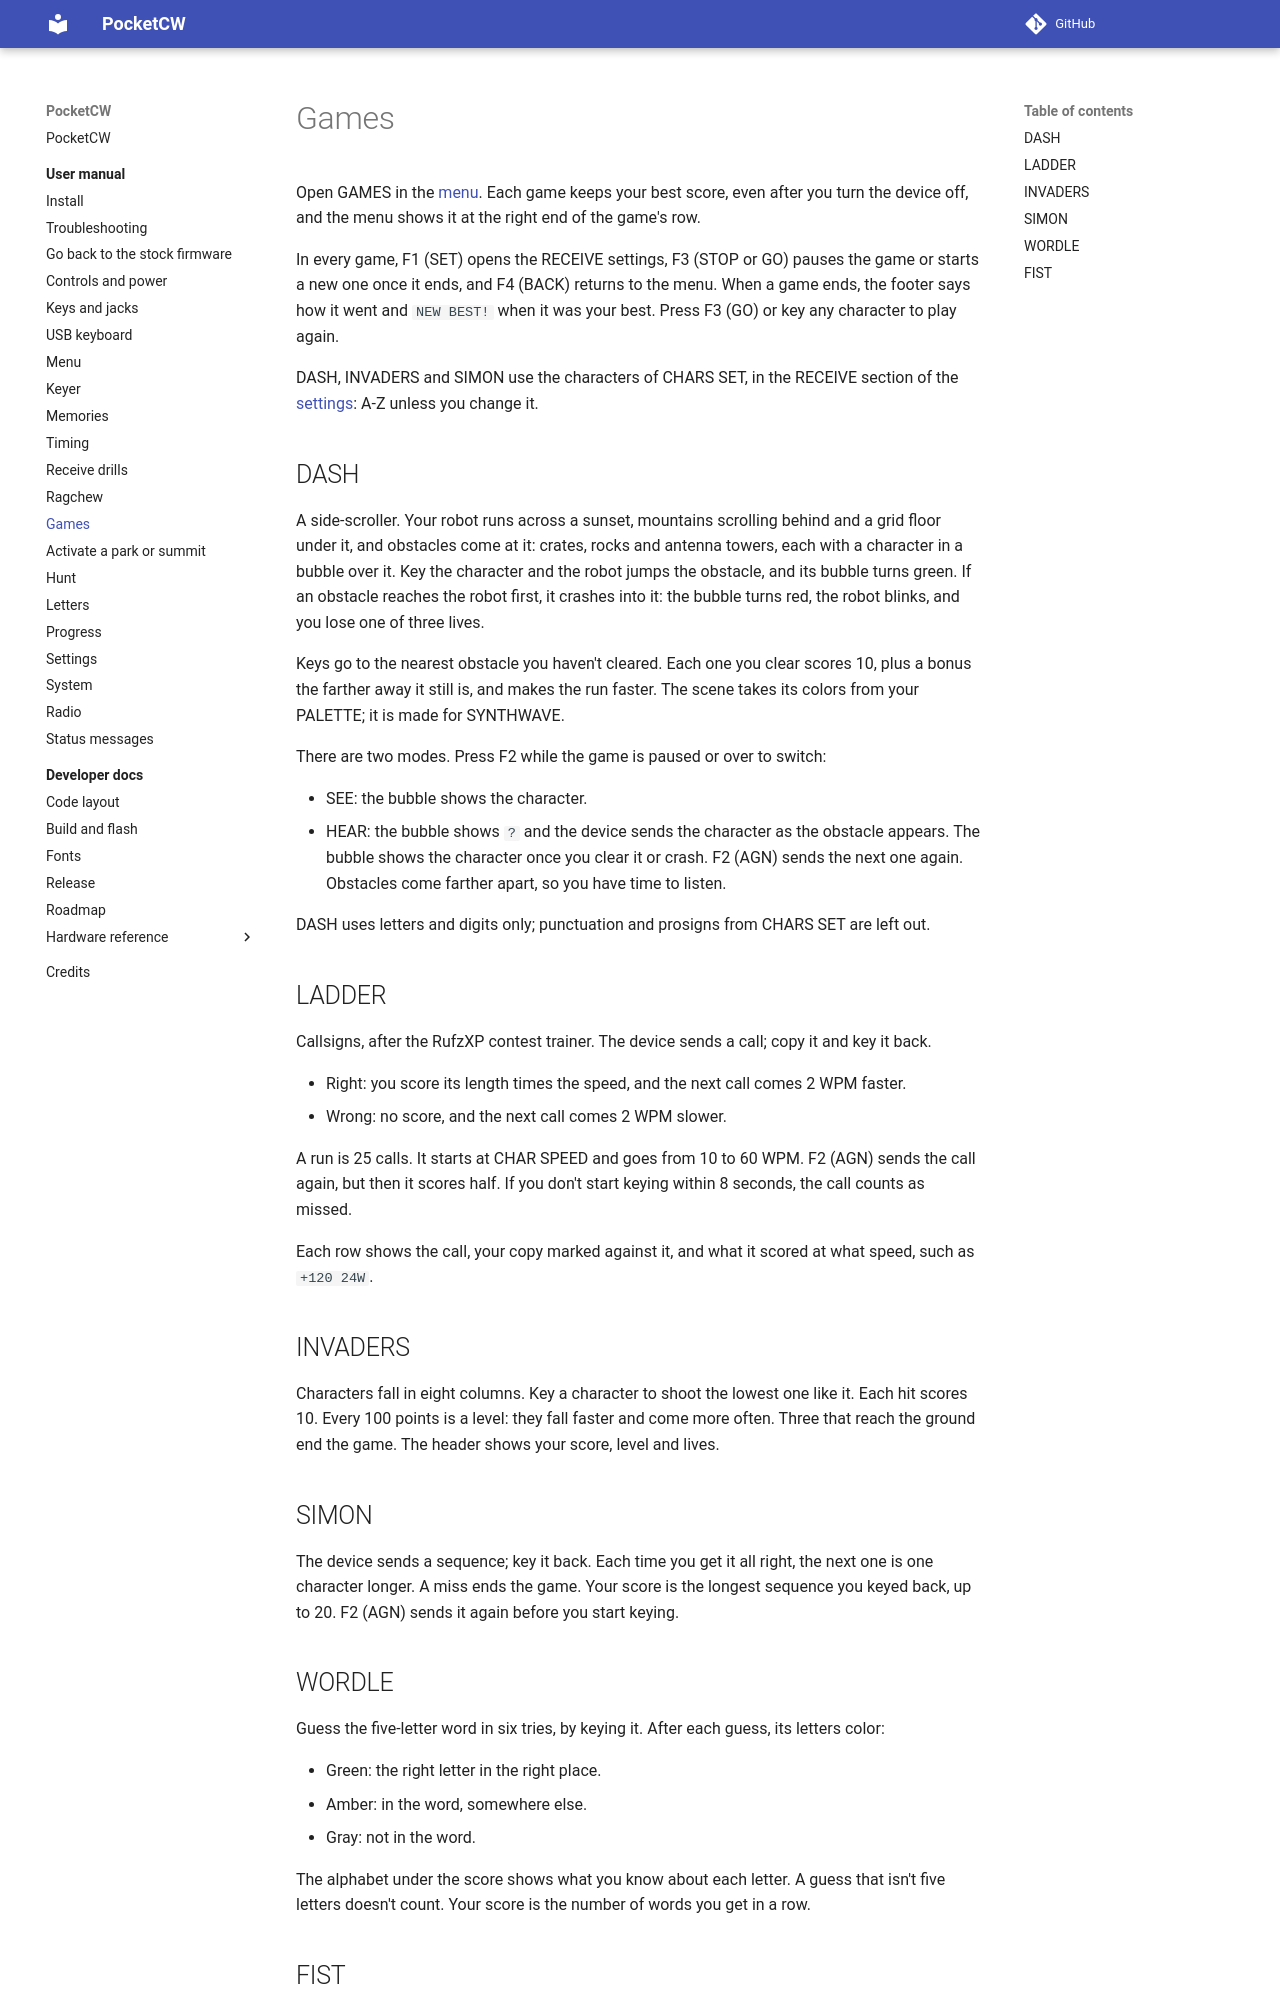

repository: jnunham/k5mme_pocketcw · page: user/games/index.html · generator: mkdocs

# Games

Open GAMES in the [menu](menu.md). Each game keeps your best score, even after you turn the device off, and the menu shows it at the right end of the game's row.

In every game, F1 (SET) opens the RECEIVE settings, F3 (STOP or GO) pauses the game or starts a new one once it ends, and F4 (BACK) returns to the menu. When a game ends, the footer says how it went and `NEW BEST!` when it was your best. Press F3 (GO) or key any character to play again.

DASH, INVADERS and SIMON use the characters of CHARS SET, in the RECEIVE section of the [settings](settings.md#receive): A-Z unless you change it.

## DASH

A side-scroller. Your robot runs across a sunset, mountains scrolling behind and a grid floor under it, and obstacles come at it: crates, rocks and antenna towers, each with a character in a bubble over it. Key the character and the robot jumps the obstacle, and its bubble turns green. If an obstacle reaches the robot first, it crashes into it: the bubble turns red, the robot blinks, and you lose one of three lives.

Keys go to the nearest obstacle you haven't cleared. Each one you clear scores 10, plus a bonus the farther away it still is, and makes the run faster. The scene takes its colors from your PALETTE; it is made for SYNTHWAVE.

There are two modes. Press F2 while the game is paused or over to switch:

- SEE: the bubble shows the character.
- HEAR: the bubble shows `?` and the device sends the character as the obstacle appears. The bubble shows the character once you clear it or crash. F2 (AGN) sends the next one again. Obstacles come farther apart, so you have time to listen.

DASH uses letters and digits only; punctuation and prosigns from CHARS SET are left out.

## LADDER

Callsigns, after the RufzXP contest trainer. The device sends a call; copy it and key it back.

- Right: you score its length times the speed, and the next call comes 2 WPM faster.
- Wrong: no score, and the next call comes 2 WPM slower.

A run is 25 calls. It starts at CHAR SPEED and goes from 10 to 60 WPM. F2 (AGN) sends the call again, but then it scores half. If you don't start keying within 8 seconds, the call counts as missed.

Each row shows the call, your copy marked against it, and what it scored at what speed, such as `+120 24W`.

## INVADERS

Characters fall in eight columns. Key a character to shoot the lowest one like it. Each hit scores 10. Every 100 points is a level: they fall faster and come more often. Three that reach the ground end the game. The header shows your score, level and lives.

## SIMON

The device sends a sequence; key it back. Each time you get it all right, the next one is one character longer. A miss ends the game. Your score is the longest sequence you keyed back, up to 20. F2 (AGN) sends it again before you start keying.

## WORDLE

Guess the five-letter word in six tries, by keying it. After each guess, its letters color:

- Green: the right letter in the right place.
- Amber: in the word, somewhere else.
- Gray: not in the word.

The alphabet under the score shows what you know about each letter. A guess that isn't five letters doesn't count. Your score is the number of words you get in a row.
